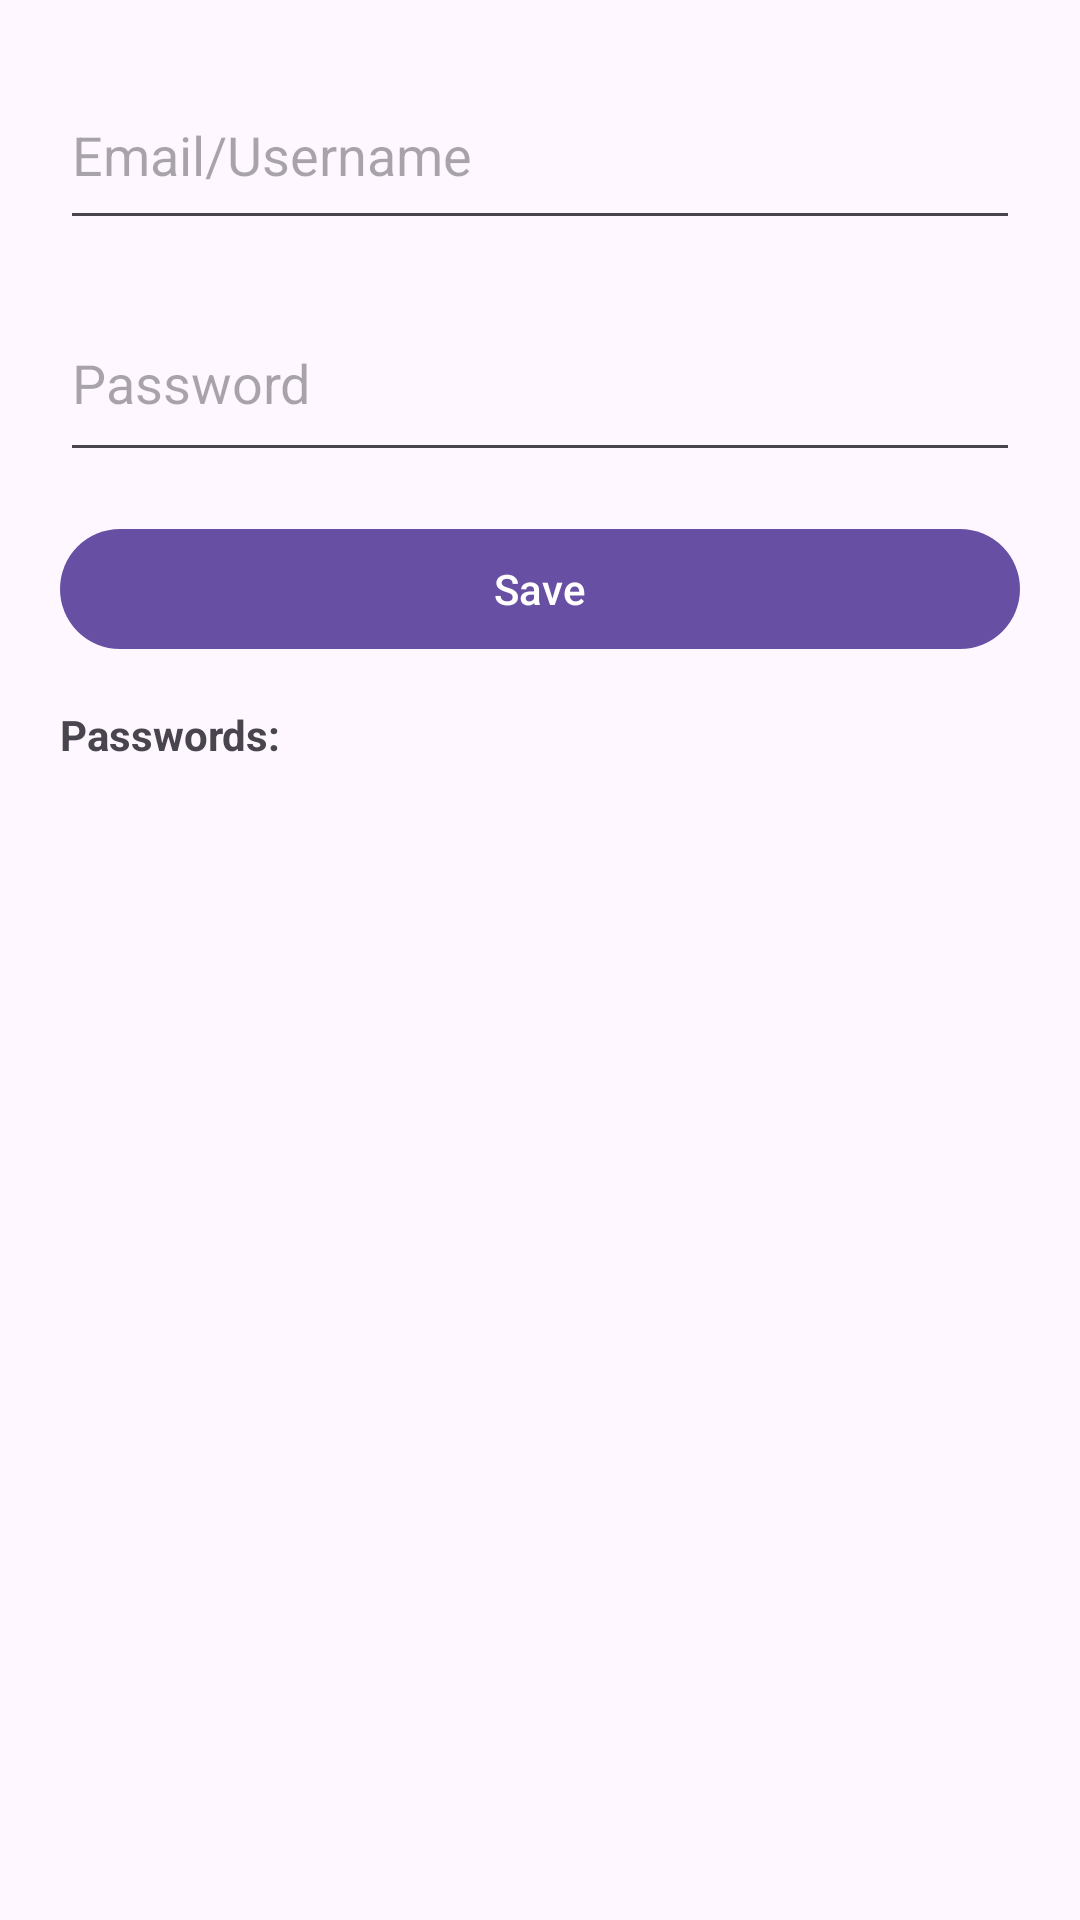

Produce the Android XML layout that renders to this screen, including the resource entries it uses.
<!-- AndroidManifest.xml: application theme Theme.Material3.Light -->
<!-- res/layout/activity_passwords.xml -->
<?xml version="1.0" encoding="utf-8"?>
<LinearLayout xmlns:android="http://schemas.android.com/apk/res/android"
    xmlns:app="http://schemas.android.com/apk/res-auto"
    xmlns:tools="http://schemas.android.com/tools"
    android:layout_width="match_parent"
    android:orientation="vertical"
    android:layout_height="match_parent"
    android:padding="20dp"
    tools:context=".Passwords">

    <EditText
        android:id="@+id/titleEditText"
        android:layout_width="match_parent"
        android:layout_height="60dp"
        android:hint="Email/Username" />

    <EditText
        android:id="@+id/contentEditText"
        android:layout_width="match_parent"
        android:layout_height="wrap_content"
        android:layout_marginTop="15dp"
        android:hint="Password"
        android:inputType="textMultiLine"
        android:minLines="2"/>


    <Button
        android:layout_width="match_parent"
        android:layout_height="wrap_content"
        android:id="@+id/saveButton"
        android:text="Save"
        android:layout_marginTop="15dp"/>

    <TextView
        android:layout_width="match_parent"
        android:layout_height="wrap_content"
        android:text="Passwords:"
        android:textStyle="bold"
        android:id="@+id/notesTextView"
        android:layout_marginTop="15dp"/>

    <ScrollView
        android:layout_width="match_parent"
        android:id="@+id/notesScrollView"
        android:layout_height="0dp"
        android:layout_weight="1">


        <LinearLayout
            android:layout_width="match_parent"
            android:layout_height="wrap_content"
            android:id="@+id/passContainer"
            android:orientation="vertical"/>

    </ScrollView>

</LinearLayout>
<!-- resources referenced by this layout -->
<resources>
  <style name="Theme.Material3.Light" parent="Base.Theme.Material3.Light" />
  <style name="Base.Theme.Material3.Light" parent="Theme.Material3.DayNight.NoActionBar">
          
          
      </style>
</resources>
